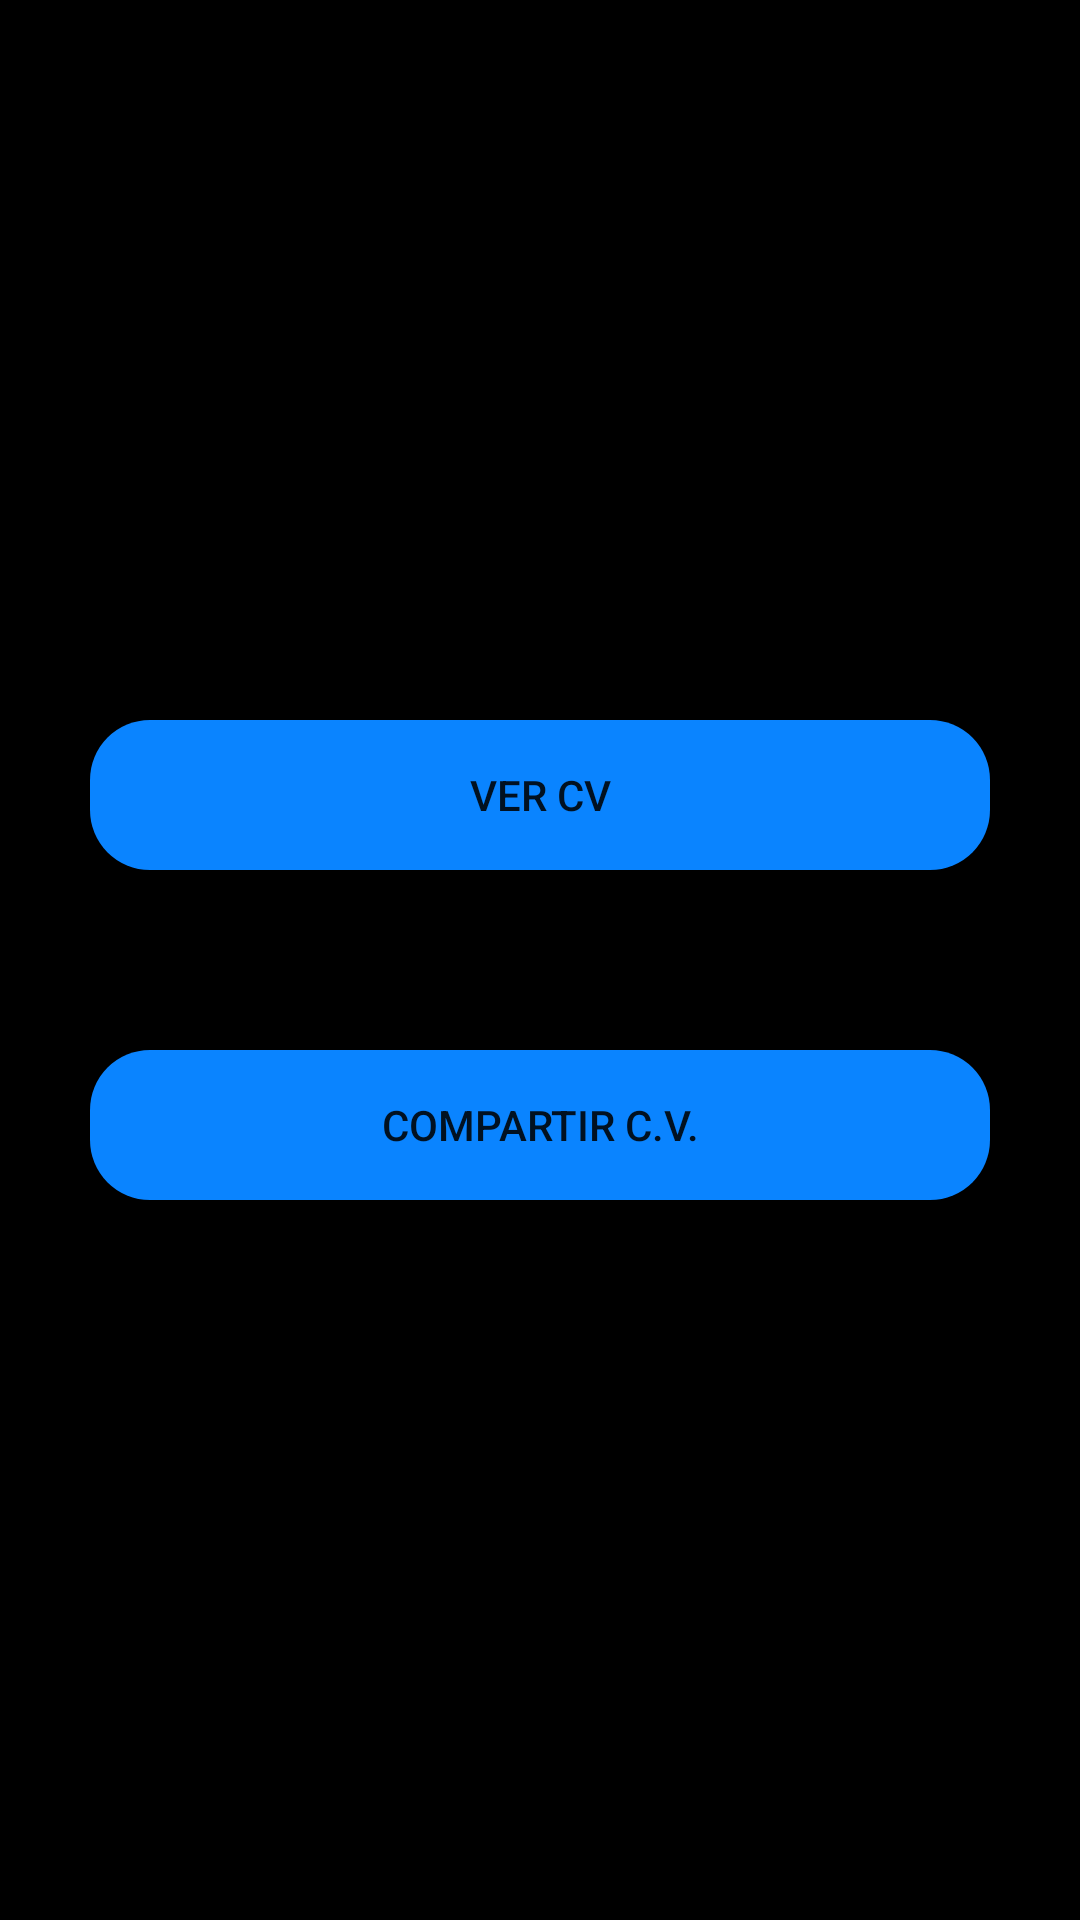

The Android layout XML behind this screen, and the referenced resources:
<!-- AndroidManifest.xml: application theme Theme.Curriculum20 -->
<!-- res/layout/activity_main.xml -->
<?xml version="1.0" encoding="utf-8"?>
<LinearLayout xmlns:android="http://schemas.android.com/apk/res/android"
    xmlns:app="http://schemas.android.com/apk/res-auto"
    xmlns:tools="http://schemas.android.com/tools"
    android:layout_width="match_parent"
    android:layout_height="match_parent"
    android:background="@color/black"
    android:gravity="center"
    android:orientation="vertical"
    tools:context=".UI.HomeMenu">

    <Button
        android:id="@+id/bt_entrar"
        android:layout_width="match_parent"
        android:layout_margin="30dp"
        android:layout_height="50dp"
        android:text="ver CV"
        android:background="@drawable/bt_circle"
        app:layout_constraintBottom_toBottomOf="parent"
        app:layout_constraintEnd_toEndOf="parent"
        app:layout_constraintStart_toStartOf="parent"
        app:layout_constraintTop_toTopOf="parent" />
    <Button
        android:id="@+id/bt_compartir"
        android:layout_width="match_parent"
        android:layout_margin="30dp"
        android:layout_height="50dp"
        android:text="Compartir C.V."
        android:background="@drawable/bt_circle"
        app:layout_constraintBottom_toBottomOf="parent"
        app:layout_constraintEnd_toEndOf="parent"
        app:layout_constraintStart_toStartOf="parent"
        app:layout_constraintTop_toTopOf="parent" />


</LinearLayout>
<!-- resources referenced by this layout -->
<resources>
  <!-- drawable bt_circle (drawable) -->
  <?xml version="1.0" encoding="utf-8"?>
  <shape xmlns:android="http://schemas.android.com/apk/res/android"
      android:padding="52dp"
      android:shape="rectangle">
      <solid android:color="#0A84FF" />
      <corners
          android:bottomLeftRadius="20dp"
          android:bottomRightRadius="20dp"
          android:topLeftRadius="20dp"
          android:topRightRadius="20dp" />
  </shape>
  <style name="Theme.Curriculum20" parent="Theme.MaterialComponents.DayNight.NoActionBar">
          
          <item name="colorPrimary">@color/purple_500</item>
          <item name="colorPrimaryVariant">@color/purple_700</item>
          <item name="colorOnPrimary">@color/white</item>
          
          <item name="colorSecondary">@color/teal_200</item>
          <item name="colorSecondaryVariant">@color/teal_700</item>
          <item name="colorOnSecondary">@color/black</item>
          
          <item name="android:statusBarColor" tools:targetApi="l">?attr/colorPrimaryVariant</item>
          
      </style>
  <!-- not gathered from this repository: default colours our renderer supplied (Android Studio template values) -->
  <color name="purple_500">#FF6200EE</color>
  <color name="purple_700">#FF3700B3</color>
  <color name="teal_200">#FF03DAC5</color>
  <color name="teal_700">#FF018786</color>
  <color name="black">#FF000000</color>
  <color name="white">#FFFFFFFF</color>
</resources>
